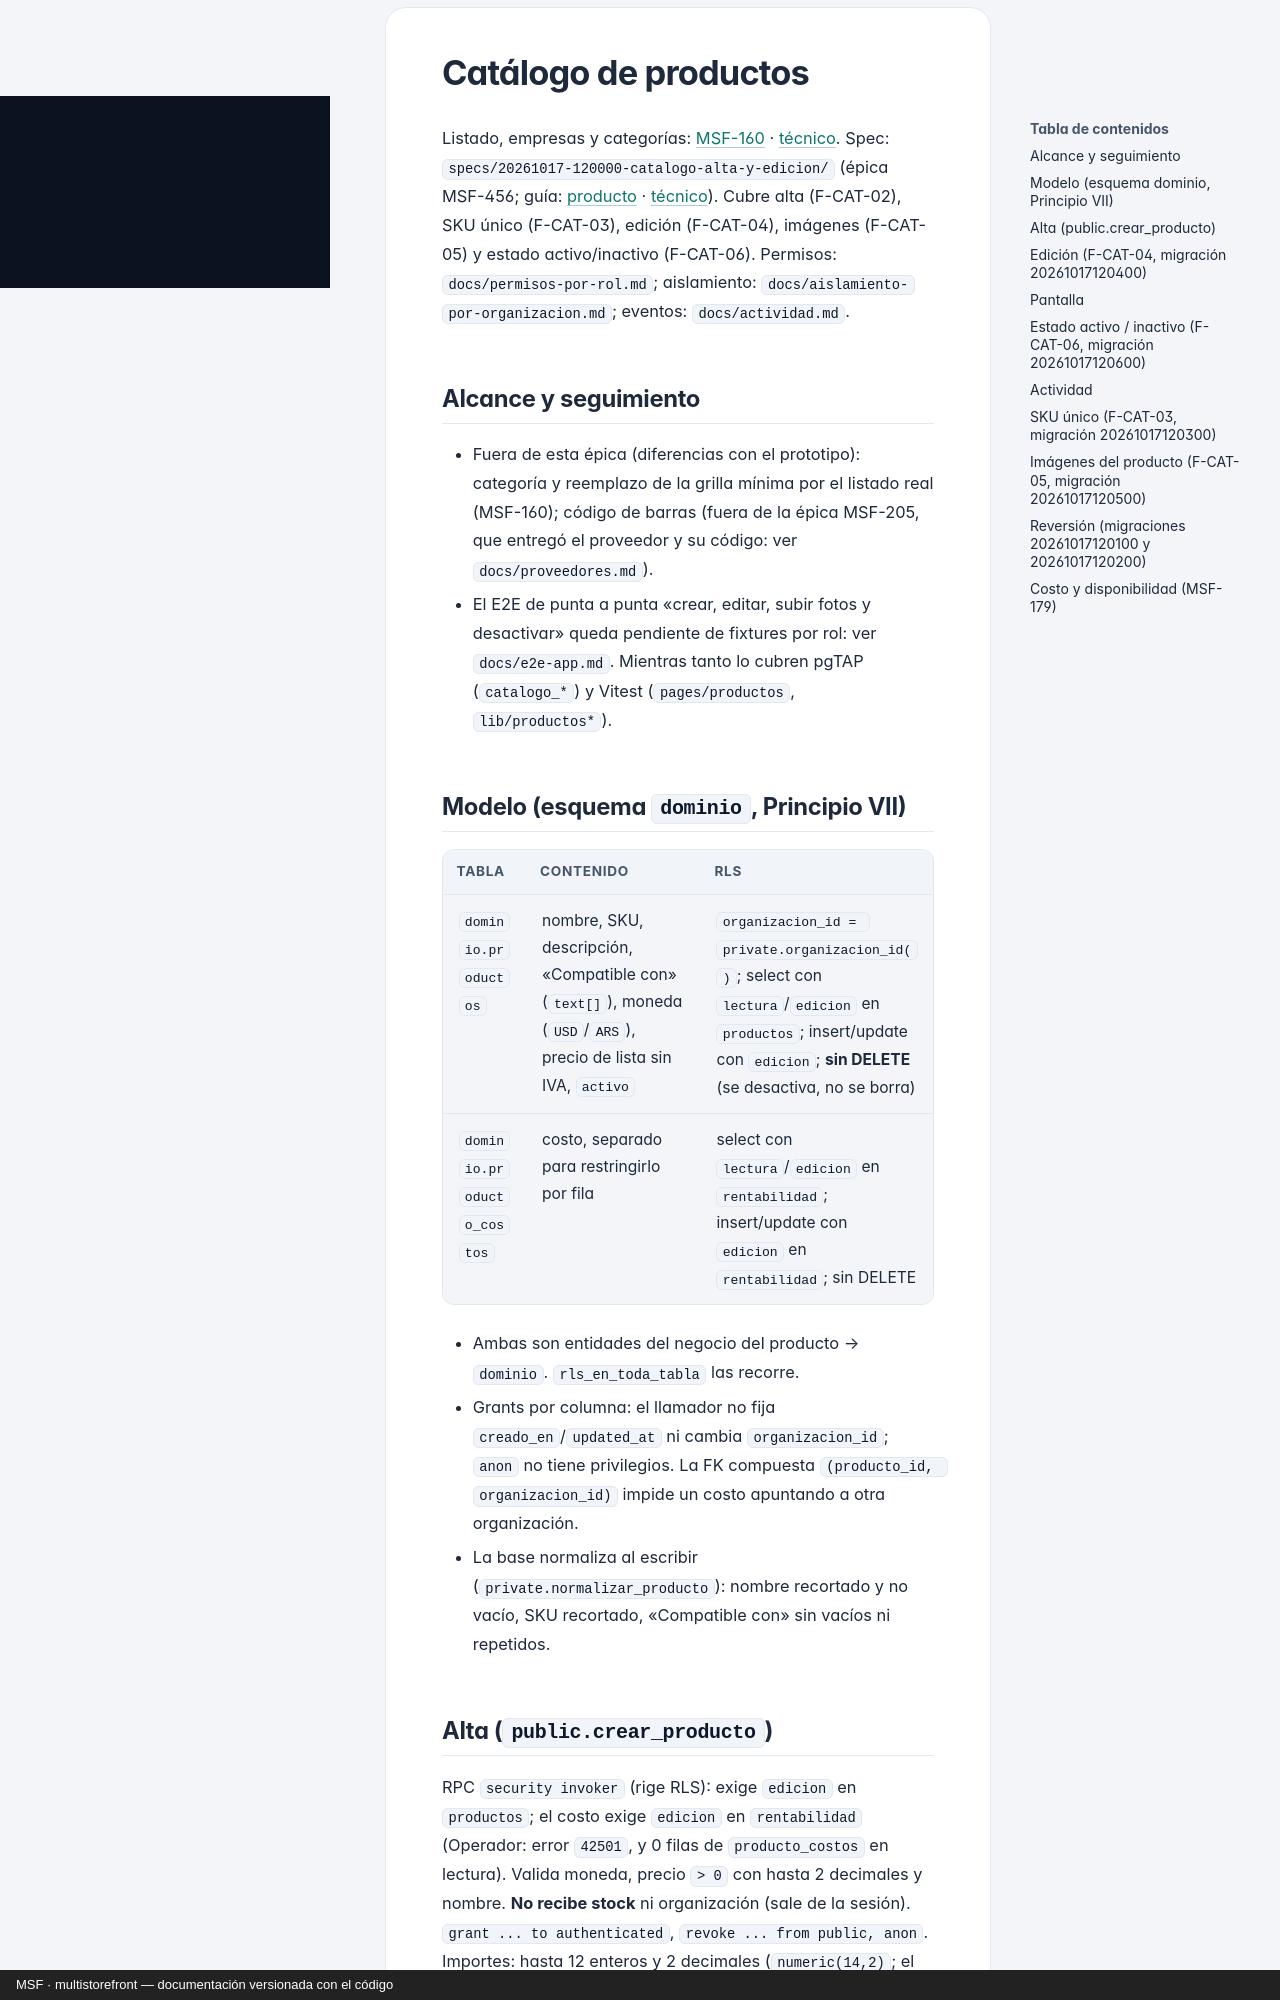

repository: nicolasjones/multistorefront-meli · page: catalogo/index.html · generator: mkdocs · copyright: MSF · multistorefront — documentación versionada con el código

---
owner: producto
sources:
  - specs
---

# Catálogo de productos

Listado, empresas y categorías: [MSF-160](producto/catalogo-listado-y-categorias.md) · [técnico](tecnico/catalogo-listado-y-categorias.md).
Spec: `specs/20261017-120000-catalogo-alta-y-edicion/` (épica MSF-456; guía: [producto](producto/catalogo-alta-y-edicion.md) · [técnico](tecnico/catalogo-alta-y-edicion.md)). Cubre alta (F-CAT-02), SKU único (F-CAT-03),
edición (F-CAT-04), imágenes (F-CAT-05) y estado activo/inactivo (F-CAT-06). Permisos: `docs/permisos-por-rol.md`;
aislamiento: `docs/aislamiento-por-organizacion.md`; eventos: `docs/actividad.md`.

## Alcance y seguimiento

- Fuera de esta épica (diferencias con el prototipo): categoría y reemplazo de la grilla mínima por el listado real
  (MSF-160); código de barras (fuera de la épica MSF-205, que entregó el proveedor y su código: ver
  `docs/proveedores.md`).
- El E2E de punta a punta «crear, editar, subir fotos y desactivar» queda pendiente de fixtures por rol: ver
  `docs/e2e-app.md`. Mientras tanto lo cubren pgTAP (`catalogo_*`) y Vitest (`pages/productos`, `lib/productos*`).

## Modelo (esquema `dominio`, Principio VII)

| Tabla | Contenido | RLS |
|---|---|---|
| `dominio.productos` | nombre, SKU, descripción, «Compatible con» (`text[]`), moneda (`USD`/`ARS`), precio de lista sin IVA, `activo` | `organizacion_id = private.organizacion_id()`; select con `lectura`/`edicion` en `productos`; insert/update con `edicion`; **sin DELETE** (se desactiva, no se borra) |
| `dominio.producto_costos` | costo, separado para restringirlo por fila | select con `lectura`/`edicion` en `rentabilidad`; insert/update con `edicion` en `rentabilidad`; sin DELETE |

- Ambas son entidades del negocio del producto → `dominio`. `rls_en_toda_tabla` las recorre.
- Grants por columna: el llamador no fija `creado_en`/`updated_at` ni cambia `organizacion_id`; `anon` no tiene
  privilegios. La FK compuesta `(producto_id, organizacion_id)` impide un costo apuntando a otra organización.
- La base normaliza al escribir (`private.normalizar_producto`): nombre recortado y no vacío, SKU recortado,
  «Compatible con» sin vacíos ni repetidos.

## Alta (`public.crear_producto`)

RPC `security invoker` (rige RLS): exige `edicion` en `productos`; el costo exige `edicion` en `rentabilidad`
(Operador: error `42501`, y 0 filas de `producto_costos` en lectura). Valida moneda, precio `> 0` con hasta
2 decimales y nombre. **No recibe stock** ni organización (sale de la sesión). `grant ... to authenticated`,
`revoke ... from public, anon`. Importes: hasta 12 enteros y 2 decimales (`numeric(14,2)`; el formulario lo valida y
`22003` se mapea a un mensaje claro). Cada valor de «Compatible con» admite hasta 100 caracteres: el trigger
`normalizar_producto` rechaza con `22023` en vez de descartar en silencio.
